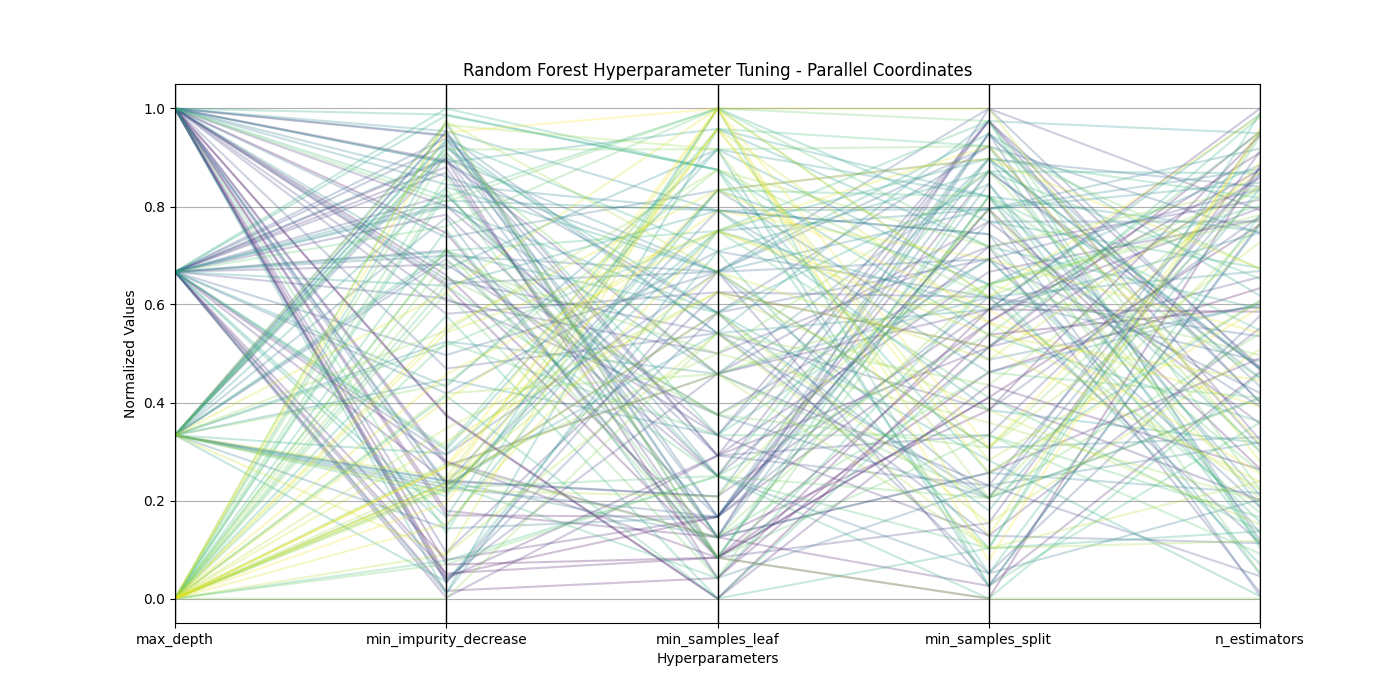

The data file committed next to this chart (first rows):
param_bootstrap, param_criterion, param_max_depth, param_max_features, param_min_impurity_decrease, param_min_samples_leaf, param_min_samples_split, param_n_estimators, mean_test_score, std_test_score, rank_test_score
True, entropy, 8, sqrt, 0.0001845, 12, 28, 1081, 0.706, 0.02236, 1
True, entropy, 8, sqrt, 0.0009357, 10, 31, 1049, 0.7054, 0.02052, 2
True, entropy, 8, sqrt, 0.001594, 12, 10, 1288, 0.705, 0.02061, 3
True, entropy, 8, sqrt, 0.00186, 12, 26, 1189, 0.705, 0.02193, 4
True, entropy, 8, sqrt, 0.0001287, 14, 41, 774, 0.7049, 0.02201, 5
True, entropy, 7, sqrt, 5.1461235739506116e-05, 11, 33, 1041, 0.7049, 0.02056, 6
True, entropy, 8, sqrt, 0.001647, 13, 25, 1341, 0.7047, 0.02247, 7
True, entropy, 8, sqrt, 0.000433, 14, 32, 1311, 0.7047, 0.02214, 8
True, entropy, 7, sqrt, 0.00223, 11, 30, 1347, 0.7047, 0.01946, 9
True, entropy, 7, sqrt, 0.0001397, 12, 32, 1282, 0.7047, 0.02001, 10
True, entropy, 8, sqrt, 0.0004556, 13, 11, 939, 0.7046, 0.02217, 11
True, entropy, 8, sqrt, 0.0009412, 10, 27, 773, 0.7044, 0.02032, 12
True, entropy, 7, sqrt, 0.0007046, 13, 20, 962, 0.7039, 0.02257, 13
True, entropy, 7, sqrt, 0.0002082, 14, 44, 945, 0.7038, 0.02095, 14
True, entropy, 8, sqrt, 0.0001131, 17, 30, 1269, 0.7036, 0.02293, 15
True, entropy, 8, sqrt, 0.0007019, 12, 26, 721, 0.7034, 0.02182, 16
True, entropy, 7, sqrt, 0.0006054, 15, 33, 1386, 0.7031, 0.02111, 17
True, entropy, 8, sqrt, 0.002226, 21, 33, 1217, 0.703, 0.02199, 18
True, entropy, 7, sqrt, 1.738032632797676e-05, 17, 36, 1198, 0.703, 0.02053, 19
True, entropy, 8, sqrt, 0.002351, 17, 48, 887, 0.703, 0.01996, 20
True, entropy, 8, sqrt, 0.0006849, 21, 40, 851, 0.703, 0.02264, 21
True, entropy, 7, sqrt, 0.001953, 16, 48, 947, 0.7029, 0.02076, 22
True, entropy, 8, sqrt, 0.001996, 18, 15, 1013, 0.7029, 0.02199, 23
True, entropy, 7, sqrt, 0.002193, 12, 16, 1313, 0.7028, 0.02077, 24
True, entropy, 7, sqrt, 0.001701, 18, 48, 823, 0.7028, 0.02095, 25
True, entropy, 7, sqrt, 0.001772, 16, 38, 1231, 0.7026, 0.02137, 26
True, entropy, 8, sqrt, 0.0002446, 25, 30, 1100, 0.7026, 0.02322, 27
True, entropy, 7, sqrt, 0.002165, 13, 49, 1213, 0.7024, 0.01951, 28
True, entropy, 8, sqrt, 0.001518, 22, 38, 564, 0.7024, 0.02081, 29
True, entropy, 7, sqrt, 0.0001136, 21, 19, 1285, 0.7023, 0.02194, 30
True, entropy, 8, sqrt, 0.001452, 25, 34, 648, 0.7023, 0.02347, 31
True, entropy, 8, sqrt, 9.221736838633199e-05, 26, 11, 1191, 0.7023, 0.0231, 32
True, entropy, 7, sqrt, 0.00153, 19, 37, 1249, 0.7023, 0.02173, 33
True, entropy, 7, sqrt, 0.002305, 17, 23, 1276, 0.7022, 0.02096, 34
True, entropy, 8, sqrt, 0.001625, 23, 25, 1203, 0.7022, 0.02271, 35
True, entropy, 7, sqrt, 0.002051, 17, 19, 592, 0.702, 0.01991, 36
True, entropy, 8, sqrt, 0.001175, 23, 15, 648, 0.702, 0.02161, 37
True, entropy, 8, sqrt, 0.002217, 24, 37, 903, 0.702, 0.02226, 38
True, entropy, 8, sqrt, 0.0005819, 24, 12, 1034, 0.702, 0.02283, 39
True, entropy, 8, sqrt, 9.7086836073558e-05, 24, 46, 813, 0.7019, 0.02222, 40
True, entropy, 8, sqrt, 0.0005461, 29, 39, 880, 0.7019, 0.02266, 41
True, entropy, 7, sqrt, 0.0007382, 26, 49, 942, 0.7018, 0.02092, 42
True, entropy, 7, sqrt, 0.002339, 13, 47, 653, 0.7016, 0.01898, 43
True, entropy, 7, sqrt, 0.001243, 26, 46, 1174, 0.7016, 0.02089, 44
True, entropy, 6, sqrt, 0.002374, 14, 34, 999, 0.7015, 0.01723, 45
True, entropy, 6, sqrt, 0.002243, 14, 41, 558, 0.7015, 0.01783, 46
True, entropy, 8, sqrt, 0.001606, 26, 37, 709, 0.7014, 0.02302, 47
True, entropy, 6, sqrt, 0.0005735, 14, 45, 1253, 0.7014, 0.01887, 48
True, entropy, 6, sqrt, 0.001729, 14, 40, 1194, 0.7014, 0.01803, 49
True, entropy, 7, sqrt, 0.001049, 27, 34, 957, 0.7013, 0.02211, 50
True, entropy, 8, sqrt, 0.001838, 30, 45, 943, 0.7012, 0.02194, 51
True, entropy, 7, sqrt, 0.001745, 26, 18, 1273, 0.7011, 0.02112, 52
True, entropy, 6, sqrt, 0.001752, 19, 18, 1344, 0.7011, 0.01827, 53
True, entropy, 8, sqrt, 0.0005931, 30, 29, 1053, 0.701, 0.02254, 54
True, entropy, 8, sqrt, 0.002356, 23, 18, 895, 0.701, 0.02132, 55
True, entropy, 6, sqrt, 0.00061, 15, 47, 914, 0.7008, 0.01823, 56
True, entropy, 6, sqrt, 0.002417, 12, 42, 665, 0.7008, 0.01723, 57
True, entropy, 6, sqrt, 0.0003665, 14, 47, 888, 0.7008, 0.01774, 58
True, entropy, 6, sqrt, 0.001938, 11, 19, 819, 0.7008, 0.01869, 59
True, entropy, 6, sqrt, 0.002266, 16, 12, 722, 0.7008, 0.01797, 60
... 90 more rows
